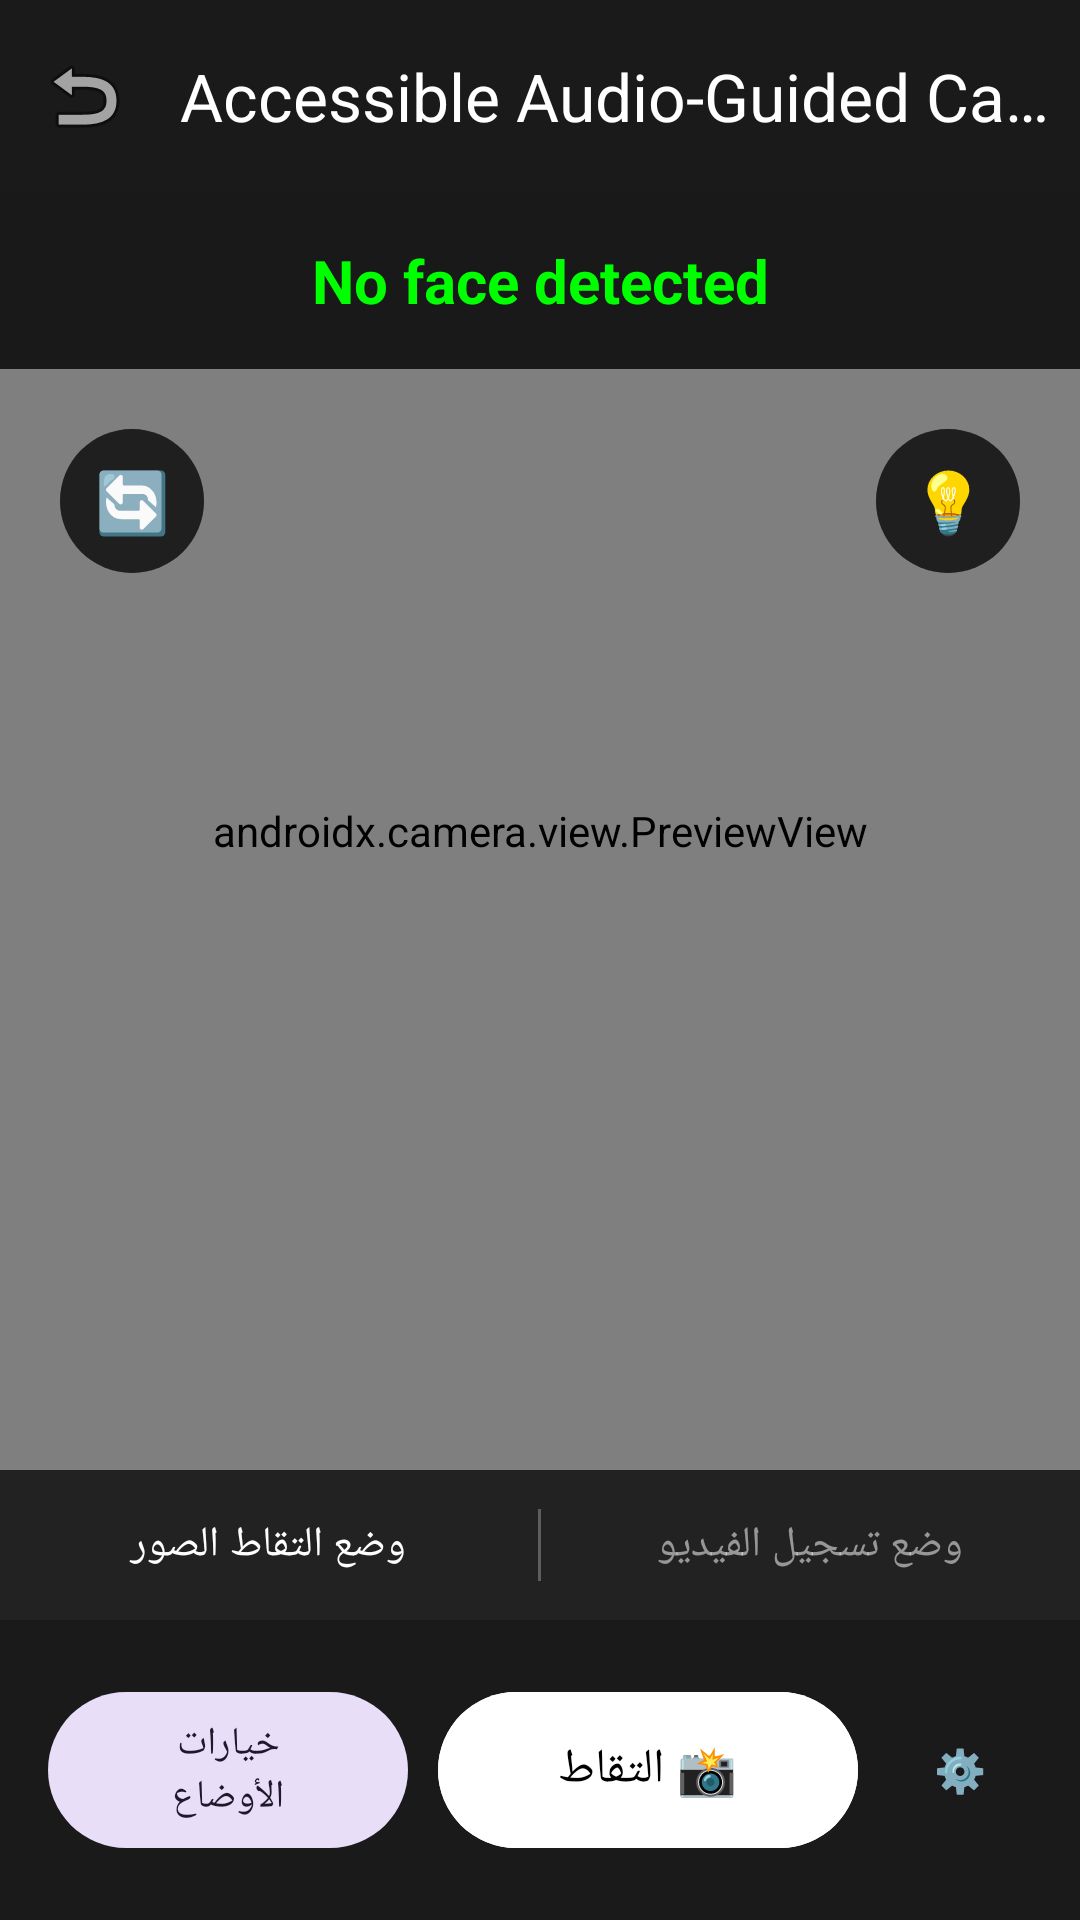

Android layout source for this screen:
<!-- AndroidManifest.xml: application theme Theme.AccessibleVideoEditor -->
<!-- res/layout/fragment_accessible_camera.xml -->
<?xml version="1.0" encoding="utf-8"?>
<androidx.constraintlayout.widget.ConstraintLayout xmlns:android="http://schemas.android.com/apk/res/android"
    xmlns:app="http://schemas.android.com/apk/res-auto"
    xmlns:tools="http://schemas.android.com/tools"
    android:layout_width="match_parent"
    android:layout_height="match_parent"
    android:background="#000000">

    
    <androidx.camera.view.PreviewView
        android:id="@+id/previewView"
        android:layout_width="0dp"
        android:layout_height="0dp"
        app:layout_constraintBottom_toTopOf="@+id/layoutModeSelector"
        app:layout_constraintEnd_toEndOf="parent"
        app:layout_constraintStart_toStartOf="parent"
        app:layout_constraintTop_toBottomOf="@+id/topBar" />

    
    <com.google.android.material.appbar.MaterialToolbar
        android:id="@+id/topBar"
        android:layout_width="match_parent"
        android:layout_height="?attr/actionBarSize"
        android:background="#1A1A1A"
        app:title="@string/title_accessible_camera"
        app:titleTextColor="#FFFFFF"
        app:navigationIcon="@android:drawable/ic_menu_revert"
        app:layout_constraintTop_toTopOf="parent" />

    
    <TextView
        android:id="@+id/tvCameraGuidance"
        android:layout_width="match_parent"
        android:layout_height="wrap_content"
        android:background="#CC000000"
        android:textColor="#00FF00"
        android:textSize="20sp"
        android:textStyle="bold"
        android:gravity="center"
        android:padding="16dp"
        android:focusable="true"
        android:accessibilityLiveRegion="assertive"
        android:text="@string/guidance_no_face"
        app:layout_constraintTop_toBottomOf="@+id/topBar" />

    
    <com.google.android.material.button.MaterialButton
        android:id="@+id/btnToggleFlash"
        style="@style/Widget.Material3.Button.IconButton"
        android:layout_width="56dp"
        android:layout_height="56dp"
        android:layout_marginTop="16dp"
        android:layout_marginEnd="16dp"
        android:text="💡"
        android:textSize="20sp"
        android:backgroundTint="#80000000"
        android:contentDescription="زر تشغيل وإيقاف كشاف الفلاش"
        app:layout_constraintTop_toBottomOf="@+id/tvCameraGuidance"
        app:layout_constraintEnd_toEndOf="parent" />

    
    <com.google.android.material.button.MaterialButton
        android:id="@+id/btnSwitchCamera"
        style="@style/Widget.Material3.Button.IconButton"
        android:layout_width="56dp"
        android:layout_height="56dp"
        android:layout_marginTop="16dp"
        android:layout_marginStart="16dp"
        android:text="🔄"
        android:textSize="20sp"
        android:backgroundTint="#80000000"
        android:contentDescription="زر تبديل الكاميرا بين الأمامية والخلفية"
        app:layout_constraintTop_toBottomOf="@+id/tvCameraGuidance"
        app:layout_constraintStart_toStartOf="parent" />

    
    <TextView
        android:id="@+id/tvObjectDescription"
        android:layout_width="match_parent"
        android:layout_height="wrap_content"
        android:background="#99000000"
        android:textColor="#FFFFFF"
        android:textSize="16sp"
        android:gravity="center"
        android:padding="12dp"
        android:visibility="gone"
        android:focusable="true"
        android:accessibilityLiveRegion="polite"
        app:layout_constraintBottom_toTopOf="@+id/layoutModeSelector" />

    
    <TextView
        android:id="@+id/tvCountdownOverlay"
        android:layout_width="wrap_content"
        android:layout_height="wrap_content"
        android:textColor="#FFCC00"
        android:textSize="80sp"
        android:textStyle="bold"
        android:visibility="gone"
        app:layout_constraintBottom_toTopOf="@+id/layoutModeSelector"
        app:layout_constraintEnd_toEndOf="parent"
        app:layout_constraintStart_toStartOf="parent"
        app:layout_constraintTop_toBottomOf="@+id/topBar"
        tools:text="3" />

    
    <LinearLayout
        android:id="@+id/layoutModeSelector"
        android:layout_width="match_parent"
        android:layout_height="50dp"
        android:orientation="horizontal"
        android:background="#222222"
        android:gravity="center"
        app:layout_constraintBottom_toTopOf="@+id/bottomBar">

        <com.google.android.material.button.MaterialButton
            android:id="@+id/btnModePhoto"
            style="@style/Widget.Material3.Button.TextButton"
            android:layout_width="0dp"
            android:layout_height="match_parent"
            android:layout_weight="1"
            android:text="وضع التقاط الصور"
            android:textColor="#FFFFFF"
            android:textSize="14sp"
            android:contentDescription="تفعيل وضع التقاط الصور" />

        <View
            android:layout_width="1dp"
            android:layout_height="24dp"
            android:background="#44FFFFFF"
            android:layout_gravity="center" />

        <com.google.android.material.button.MaterialButton
            android:id="@+id/btnModeVideo"
            style="@style/Widget.Material3.Button.TextButton"
            android:layout_width="0dp"
            android:layout_height="match_parent"
            android:layout_weight="1"
            android:text="وضع تسجيل الفيديو"
            android:textColor="#88FFFFFF"
            android:textSize="14sp"
            android:contentDescription="تفعيل وضع تسجيل الفيديو" />

    </LinearLayout>

    
    <LinearLayout
        android:id="@+id/bottomBar"
        android:layout_width="match_parent"
        android:layout_height="100dp"
        android:orientation="horizontal"
        android:background="#1A1A1A"
        android:gravity="center"
        android:padding="16dp"
        app:layout_constraintBottom_toBottomOf="parent">

        
        <com.google.android.material.button.MaterialButton
            android:id="@+id/btnMoreOptions"
            style="@style/Widget.Material3.Button.TonalButton"
            android:layout_width="0dp"
            android:layout_height="60dp"
            android:layout_weight="1"
            android:text="خيارات الأوضاع"
            android:textSize="13sp"
            android:contentDescription="زر مزيد من الخيارات والأوضاع الذكية"
            app:cornerRadius="30dp" />

        
        <com.google.android.material.button.MaterialButton
            android:id="@+id/btnShutter"
            android:layout_width="140dp"
            android:layout_height="60dp"
            android:layout_marginStart="10dp"
            android:layout_marginEnd="10dp"
            android:text="📸 التقاط"
            android:textSize="16sp"
            android:backgroundTint="#FFFFFF"
            android:textColor="#000000"
            android:contentDescription="زر التقاط الصورة"
            app:cornerRadius="30dp" />

        
        <com.google.android.material.button.MaterialButton
            android:id="@+id/btnSettings"
            style="@style/Widget.Material3.Button.IconButton"
            android:layout_width="48dp"
            android:layout_height="48dp"
            android:text="⚙️"
            android:contentDescription="إعدادات الكاميرا الذكية" />

    </LinearLayout>

</androidx.constraintlayout.widget.ConstraintLayout>
<!-- resources referenced by this layout -->
<resources>
  <string name="guidance_no_face">No face detected</string>
  <string name="title_accessible_camera">Accessible Audio-Guided Camera</string>
  <style name="Theme.AccessibleVideoEditor" parent="Theme.Material3.DayNight.NoActionBar" />
</resources>
